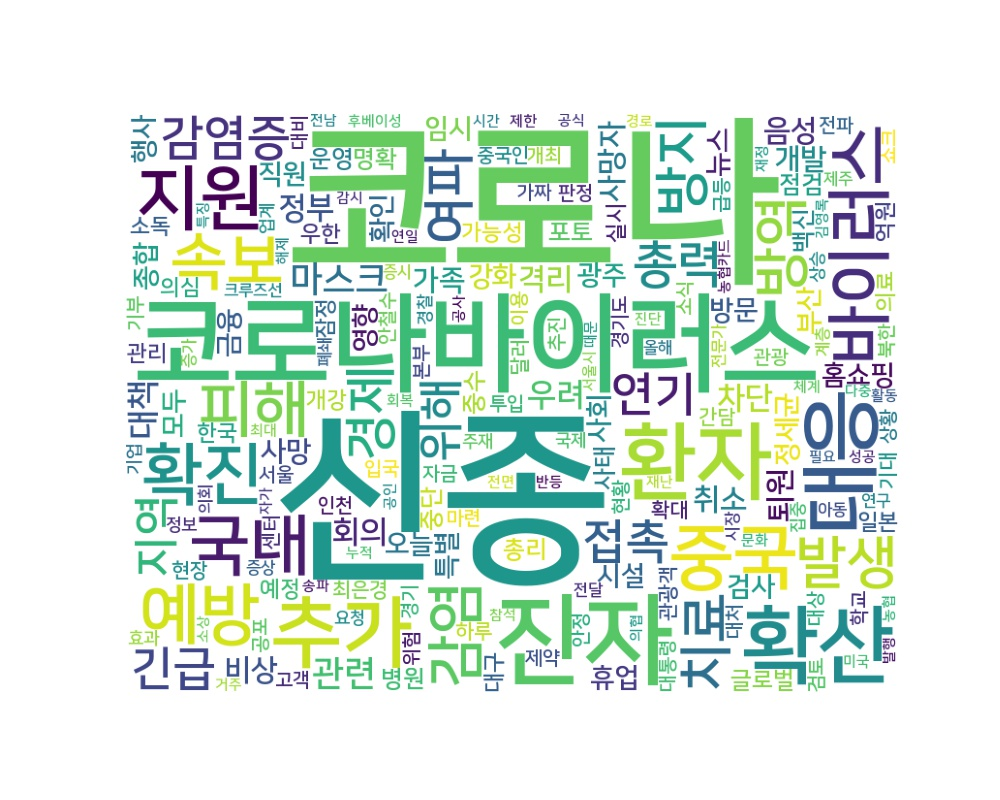

The file beside this chart, header and first rows:
word, count
신종, 5189
코로나, 4966
코로나바이러스, 930
진자, 772
환자, 552
확산, 551
대응, 482
추가, 455
지원, 375
중국, 372
확진, 327
예방, 319
바이러스, 316
국내, 313
속보, 275
피해, 270
감염, 248
발생, 245
방역, 243
방지, 232
치료, 220
여파, 201
경제, 198
총력, 195
감염증, 191
접촉, 188
연기, 184
긴급, 183
지역, 177
위해, 177
마스크, 176
관련, 169
대책, 154
우려, 146
정부, 137
차단, 133
회의, 129
사망자, 122
음성, 119
격리, 116
비상, 113
취소, 113
퇴원, 112
개발, 108
가족, 108
사망, 101
시설, 95
홈쇼핑, 92
종합, 91
영향, 90
방문, 88
휴업, 88
오늘, 88
광주, 87
직원, 86
검사, 85
강화, 84
정세균, 83
사회, 82
임시, 81
... 3,355 more rows
